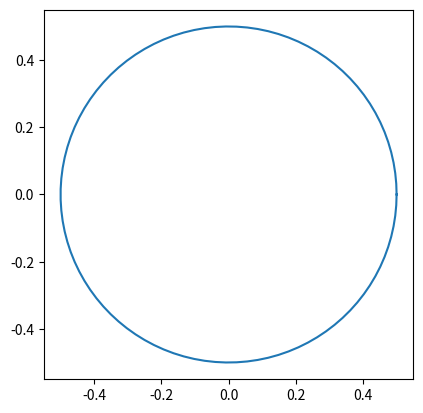

Write the Python code that produced this figure. (Note: this script raises an exception after producing the figure.)
import numpy as np
import matplotlib; matplotlib.use('Agg'); import matplotlib.pyplot as plt
def pose_one_joint(theta, L):
    c,s=np.cos(theta),np.sin(theta)
    return np.array([[c,-s,L*c],[s,c,L*s],[0,0,1.0]])
L=0.5
for deg in [0,45,90]:
    T=pose_one_joint(np.radians(deg),L)
    print(f'theta={deg:>3} pos',np.round(T[:2,2],3),'orient(deg)',round(np.degrees(np.arctan2(T[1,0],T[0,0]))))

# YOUR CODE HERE
import numpy as np
T=pose_one_joint(np.radians(90),L)
assert np.allclose(T[:2,2],[0,0.5])
ths=np.linspace(0,2*np.pi,100); pts=np.array([pose_one_joint(t,L)[:2,2] for t in ths])
fig,ax=plt.subplots(); ax.plot(pts[:,0],pts[:,1]); ax.set_aspect('equal'); fig.savefig('/tmp/circle.png')
print('circle radius ~', round(float(np.linalg.norm(pts[0])),3))

import numpy as np
assert np.allclose(pose_one_joint(0,L)[:2,2],[0.5,0])
assert np.allclose(pose_one_joint(np.radians(45),L)[:2,2],[0.5*np.cos(np.radians(45))]*2)
print('All checks passed.')
